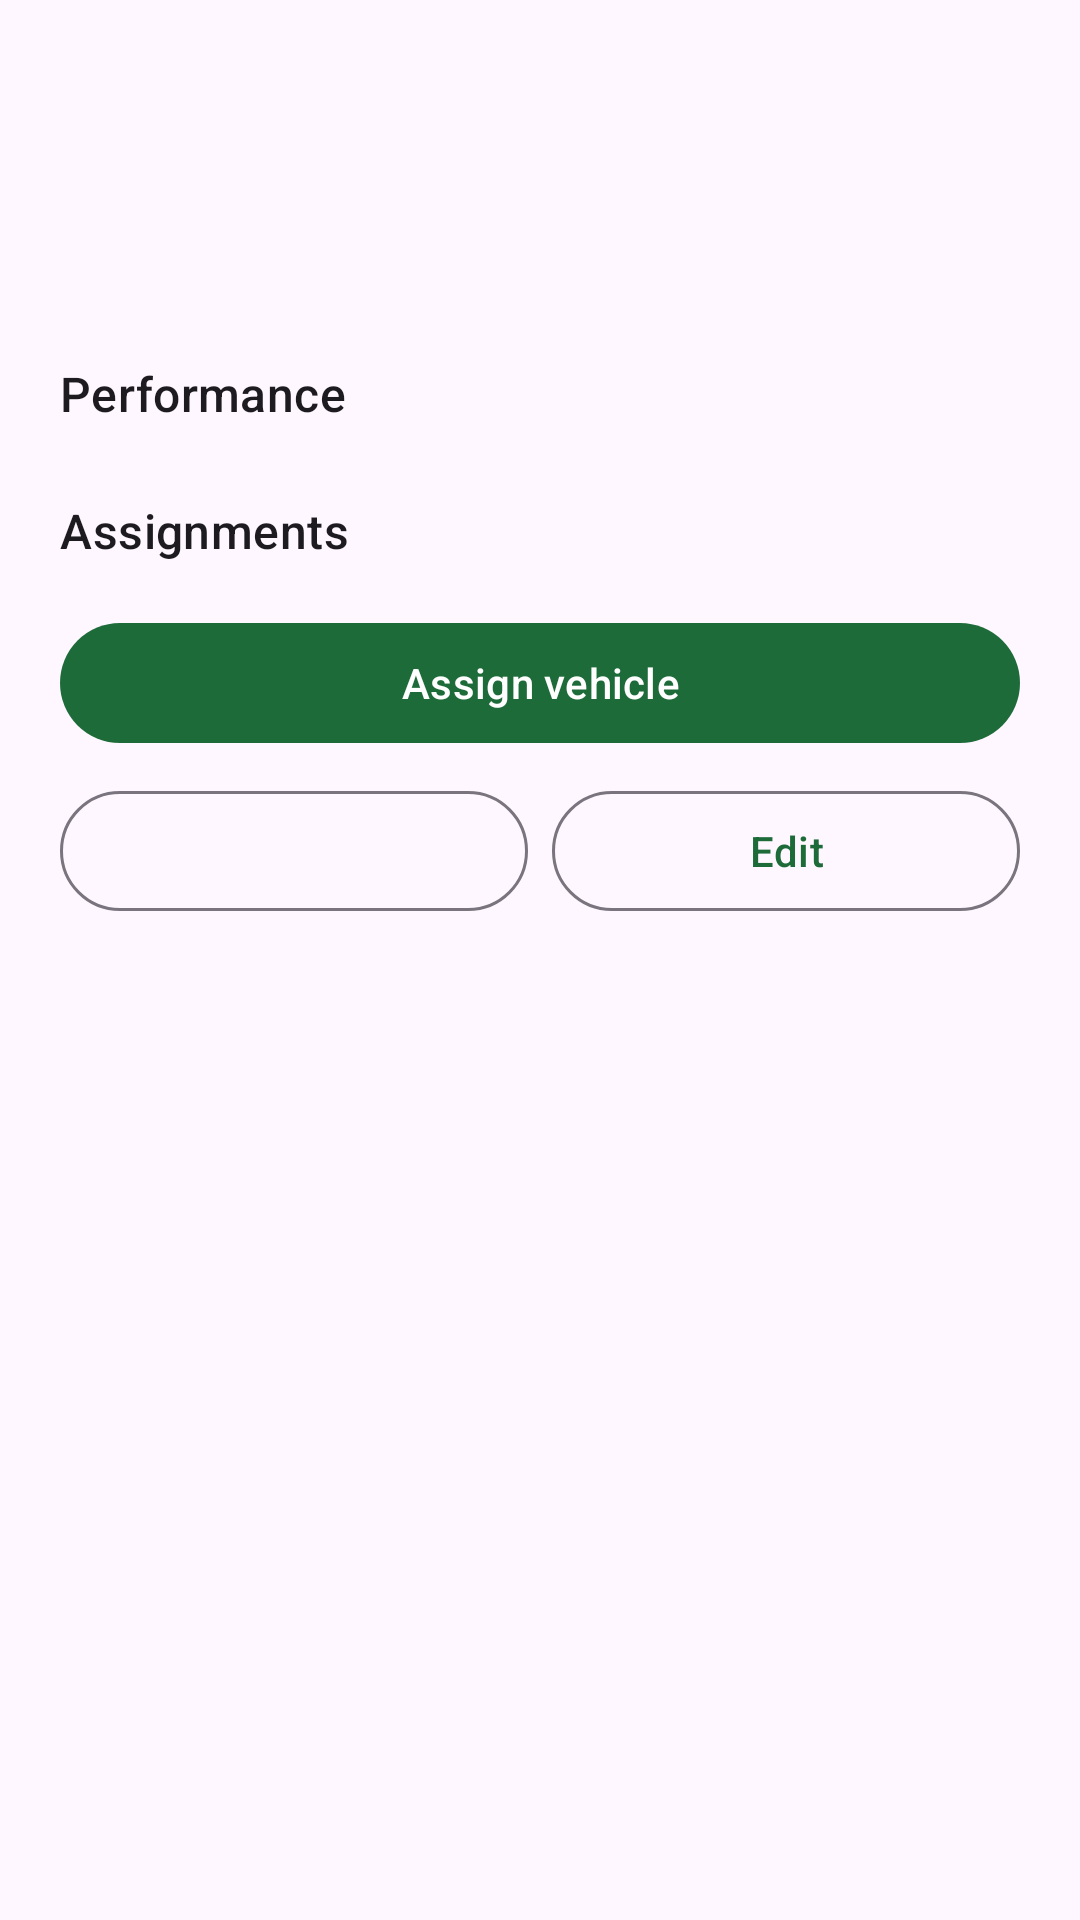

Here is an Android app screen rendered from its layout file. Give the layout XML and the strings, colors and styles it references.
<!-- AndroidManifest.xml: application theme Theme.FleetManagementTask -->
<!-- res/layout/sheet_driver_detail.xml -->
<?xml version="1.0" encoding="utf-8"?>
<ScrollView xmlns:android="http://schemas.android.com/apk/res/android"
    xmlns:app="http://schemas.android.com/apk/res-auto"
    xmlns:tools="http://schemas.android.com/tools"
    android:layout_width="match_parent" android:layout_height="wrap_content">

    <LinearLayout
        android:layout_width="match_parent" android:layout_height="wrap_content"
        android:orientation="vertical" android:padding="20dp">

        <LinearLayout android:layout_width="match_parent" android:layout_height="wrap_content"
            android:gravity="center_vertical" android:orientation="horizontal">

            <LinearLayout android:layout_width="0dp" android:layout_height="wrap_content"
                android:layout_weight="1" android:orientation="vertical">
                <TextView android:id="@+id/nameText" android:layout_width="wrap_content"
                    android:layout_height="wrap_content"
                    android:textAppearance="?attr/textAppearanceHeadlineSmall" tools:text="Rahul Sharma" />
                <TextView android:id="@+id/contactText" android:layout_width="wrap_content"
                    android:layout_height="wrap_content"
                    android:textAppearance="?attr/textAppearanceBodyMedium"
                    tools:text="rahul@fleet.in · +919876543210" />
            </LinearLayout>

            <com.google.android.material.chip.Chip android:id="@+id/statusChip"
                style="@style/Widget.Fleet.Chip.Status" android:layout_width="wrap_content"
                android:layout_height="32dp" android:clickable="false" tools:text="Active" />
        </LinearLayout>

        <LinearLayout android:layout_width="match_parent" android:layout_height="wrap_content"
            android:layout_marginTop="12dp" android:gravity="center_vertical" android:orientation="horizontal">
            <TextView android:id="@+id/licenceText" android:layout_width="0dp"
                android:layout_height="wrap_content" android:layout_weight="1"
                android:textAppearance="?attr/textAppearanceBodyMedium"
                tools:text="Licence KA0120230001234 · expires 2029-03-14" />
            <ImageView android:id="@+id/licenceWarning" android:layout_width="18dp"
                android:layout_height="18dp" android:src="@drawable/ic_warning"
                android:contentDescription="@string/driver_licence_expiring" android:visibility="gone" />
        </LinearLayout>

        <TextView android:layout_width="match_parent" android:layout_height="wrap_content"
            android:layout_marginTop="18dp" android:text="@string/driver_performance"
            android:textAppearance="?attr/textAppearanceTitleMedium" />

        <androidx.recyclerview.widget.RecyclerView android:id="@+id/performanceGrid"
            android:layout_width="match_parent" android:layout_height="wrap_content"
            android:layout_marginTop="6dp" android:nestedScrollingEnabled="false"
            tools:itemCount="5" tools:listitem="@layout/item_stat" />

        <TextView android:layout_width="match_parent" android:layout_height="wrap_content"
            android:layout_marginTop="18dp" android:text="@string/driver_assignments"
            android:textAppearance="?attr/textAppearanceTitleMedium" />

        <androidx.recyclerview.widget.RecyclerView android:id="@+id/assignmentList"
            android:layout_width="match_parent" android:layout_height="wrap_content"
            android:nestedScrollingEnabled="false"
            tools:itemCount="2" tools:listitem="@layout/item_assignment" />

        <TextView android:id="@+id/assignmentsEmpty" android:layout_width="match_parent"
            android:layout_height="wrap_content" android:text="@string/driver_no_assignments"
            android:textAppearance="?attr/textAppearanceBodyMedium" android:visibility="gone" />

        <com.google.android.material.button.MaterialButton android:id="@+id/assignButton"
            android:layout_width="match_parent" android:layout_height="wrap_content"
            android:layout_marginTop="16dp" android:text="@string/driver_assign_vehicle" />

        <LinearLayout android:layout_width="match_parent" android:layout_height="wrap_content"
            android:layout_marginTop="8dp" android:orientation="horizontal">

            <com.google.android.material.button.MaterialButton android:id="@+id/statusButton"
                style="@style/Widget.Material3.Button.OutlinedButton" android:layout_width="0dp"
                android:layout_height="wrap_content" android:layout_marginEnd="8dp"
                android:layout_weight="1" tools:text="Suspend" />

            <com.google.android.material.button.MaterialButton android:id="@+id/editButton"
                style="@style/Widget.Material3.Button.OutlinedButton" android:layout_width="0dp"
                android:layout_height="wrap_content" android:layout_weight="1"
                android:text="@string/driver_edit" />
        </LinearLayout>
    </LinearLayout>
</ScrollView>
<!-- res/layout/item_stat.xml (included above) -->
<?xml version="1.0" encoding="utf-8"?>
<com.google.android.material.card.MaterialCardView xmlns:android="http://schemas.android.com/apk/res/android"
    xmlns:app="http://schemas.android.com/apk/res-auto"
    xmlns:tools="http://schemas.android.com/tools"
    android:layout_width="match_parent"
    android:layout_height="wrap_content"
    android:layout_margin="5dp"
    app:cardCornerRadius="18dp">

    <LinearLayout
        android:layout_width="match_parent"
        android:layout_height="wrap_content"
        android:orientation="vertical"
        android:paddingHorizontal="16dp"
        android:paddingVertical="18dp">

        <TextView
            android:id="@+id/statValue"
            android:layout_width="wrap_content"
            android:layout_height="wrap_content"
            android:textAppearance="@style/TextAppearance.Fleet.StatValue"
            android:textColor="?attr/colorPrimary"
            tools:text="18" />

        <TextView
            android:id="@+id/statLabel"
            android:layout_width="wrap_content"
            android:layout_height="wrap_content"
            android:layout_marginTop="2dp"
            android:textAppearance="@style/TextAppearance.Fleet.StatLabel"
            tools:text="Available" />
    </LinearLayout>
</com.google.android.material.card.MaterialCardView>
<!-- res/layout/item_assignment.xml (included above) -->
<?xml version="1.0" encoding="utf-8"?>
<androidx.constraintlayout.widget.ConstraintLayout xmlns:android="http://schemas.android.com/apk/res/android"
    xmlns:app="http://schemas.android.com/apk/res-auto"
    xmlns:tools="http://schemas.android.com/tools"
    android:layout_width="match_parent" android:layout_height="wrap_content"
    android:paddingVertical="8dp">

    <TextView
        android:id="@+id/assignmentVehicle" android:layout_width="0dp"
        android:layout_height="wrap_content" android:ellipsize="end" android:maxLines="1"
        android:textAppearance="?attr/textAppearanceBodyLarge"
        app:layout_constraintEnd_toStartOf="@id/assignmentStatus"
        app:layout_constraintStart_toStartOf="parent" app:layout_constraintTop_toTopOf="parent"
        tools:text="KA-01-AB-1234 · Tata Ace" />

    <TextView
        android:id="@+id/assignmentPeriod" android:layout_width="0dp"
        android:layout_height="wrap_content" android:textAppearance="?attr/textAppearanceBodySmall"
        app:layout_constraintEnd_toStartOf="@id/assignmentStatus"
        app:layout_constraintStart_toStartOf="parent"
        app:layout_constraintTop_toBottomOf="@id/assignmentVehicle"
        tools:text="2026-08-22 → 2026-09-21" />

    <com.google.android.material.chip.Chip
        android:id="@+id/assignmentStatus" style="@style/Widget.Fleet.Chip.Status"
        android:layout_width="wrap_content" android:layout_height="30dp" android:clickable="false"
        app:layout_constraintBottom_toBottomOf="parent" app:layout_constraintEnd_toEndOf="parent"
        app:layout_constraintTop_toTopOf="parent" tools:text="Active" />
</androidx.constraintlayout.widget.ConstraintLayout>
<!-- resources referenced by this layout -->
<resources>
  <!-- drawable ic_warning (drawable) -->
  <vector xmlns:android="http://schemas.android.com/apk/res/android"
      android:width="20dp" android:height="20dp"
      android:viewportWidth="24" android:viewportHeight="24"
      android:tint="@color/warning">
      <path android:fillColor="@android:color/white"
          android:pathData="M1,21h22L12,2 1,21zM13,18h-2v-2h2v2zM13,14h-2v-4h2v4z" />
  </vector>
  <string name="driver_assign_vehicle">Assign vehicle</string>
  <string name="driver_assignments">Assignments</string>
  <string name="driver_edit">Edit</string>
  <string name="driver_licence_expiring">Licence expiring soon</string>
  <string name="driver_no_assignments">No assignments yet</string>
  <string name="driver_performance">Performance</string>
  <style name="TextAppearance.Fleet.StatLabel" parent="TextAppearance.Material3.BodySmall">
          <item name="android:textColor">?attr/colorOnSurfaceVariant</item>
      </style>
  <style name="TextAppearance.Fleet.StatValue" parent="TextAppearance.Material3.HeadlineSmall">
          <item name="android:textStyle">bold</item>
      </style>
  <style name="Widget.Fleet.Chip.Status" parent="Widget.Material3.Chip.Assist">
          <item name="android:textAppearance">?attr/textAppearanceLabelMedium</item>
          <item name="chipMinHeight">28dp</item>
          <item name="chipStrokeWidth">0dp</item>
          <item name="ensureMinTouchTargetSize">false</item>
          <item name="android:clickable">false</item>
          <item name="android:checkable">false</item>
      </style>
  <style name="Theme.FleetManagementTask" parent="Base.Theme.FleetManagementTask" />
  <color name="warning">#B25C00</color>
  <style name="Base.Theme.FleetManagementTask" parent="Theme.Material3.DayNight.NoActionBar">
          <item name="colorPrimary">@color/brand_40</item>
          <item name="colorOnPrimary">@color/white</item>
          <item name="colorPrimaryContainer">@color/brand_container_light</item>
          <item name="colorOnPrimaryContainer">@color/brand_on_container_light</item>
          <item name="colorSecondary">@color/accent_40</item>
          <item name="android:statusBarColor">?attr/colorSurface</item>
          <item name="materialCardViewStyle">@style/Widget.Fleet.Card</item>
      </style>
  <color name="brand_40">#1E6B3A</color>
  <color name="white">#FFFFFFFF</color>
  <color name="brand_container_light">#B6F2C8</color>
  <color name="brand_on_container_light">#00210D</color>
  <color name="accent_40">#3E5F8A</color>
  <style name="Widget.Fleet.Card" parent="Widget.Material3.CardView.Filled">
          <item name="cardCornerRadius">18dp</item>
          <item name="cardElevation">0dp</item>
          <item name="cardBackgroundColor">?attr/colorSurfaceContainerLow</item>
      </style>
</resources>
